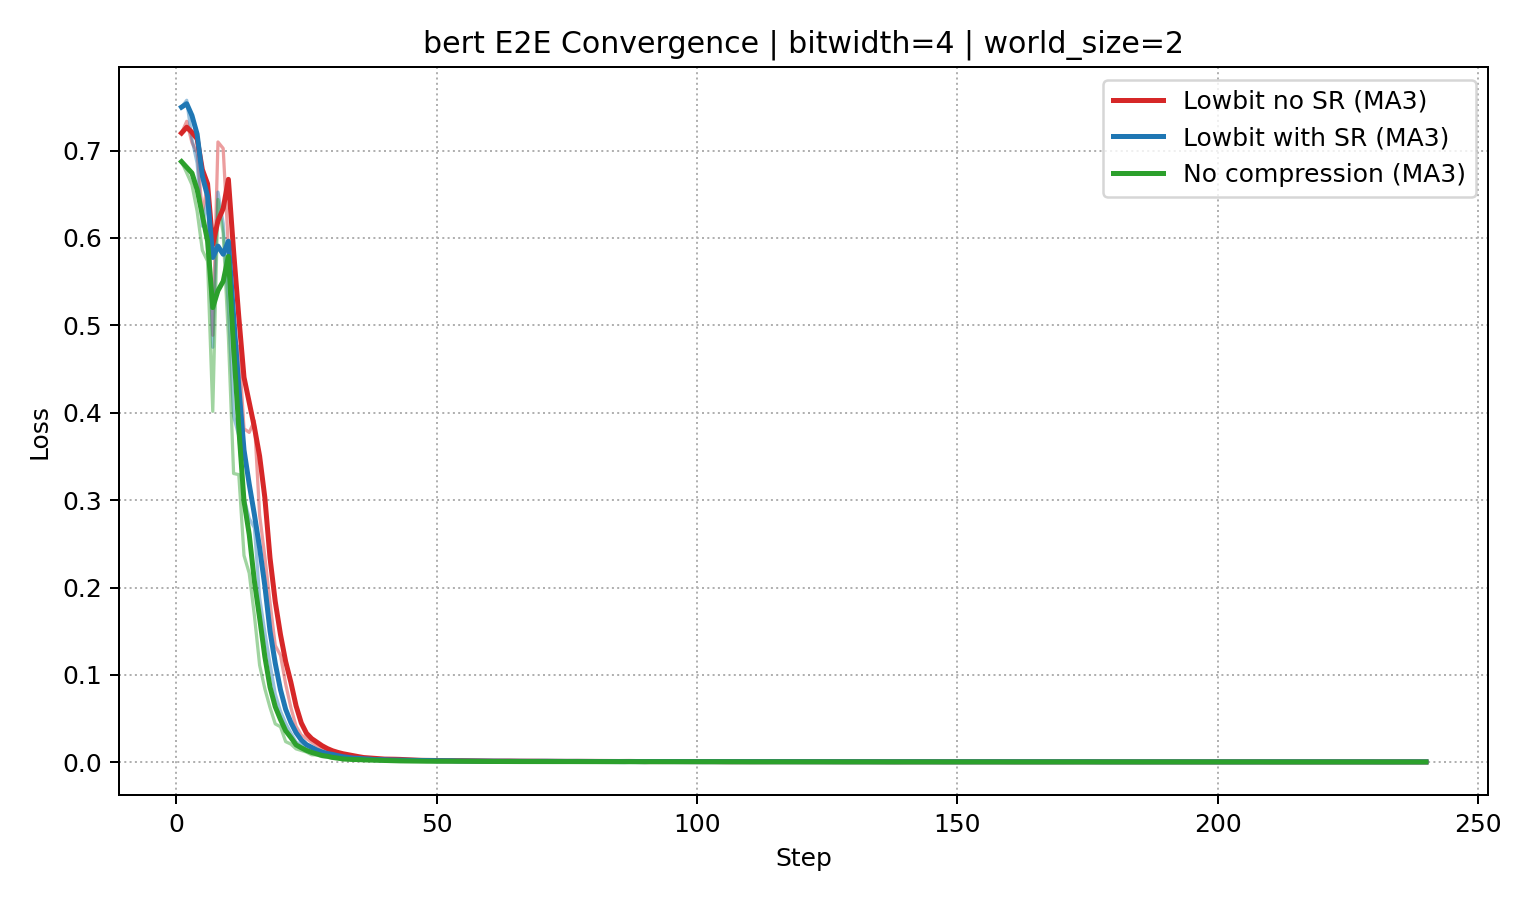

The table this chart was drawn from, first rows:
step, loss_lowbit_no_sr, loss_lowbit_sr, loss_no_compression
1, 0.72, 0.7496, 0.6873
2, 0.7334, 0.7575, 0.6744
3, 0.7091, 0.7131, 0.661
4, 0.6973, 0.6855, 0.6304
5, 0.6282, 0.6134, 0.5858
6, 0.6604, 0.6445, 0.5734
7, 0.4886, 0.4749, 0.4016
8, 0.7098, 0.6525, 0.644
9, 0.7024, 0.6166, 0.6054
10, 0.589, 0.5197, 0.4873
11, 0.4636, 0.3962, 0.3304
12, 0.4761, 0.3736, 0.3292
13, 0.3817, 0.3023, 0.2366
14, 0.3775, 0.2791, 0.2164
15, 0.3907, 0.2683, 0.1678
16, 0.2828, 0.1885, 0.1111
17, 0.2354, 0.1491, 0.08417
18, 0.1829, 0.1126, 0.06264
19, 0.1337, 0.07838, 0.04396
20, 0.1225, 0.05858, 0.04064
21, 0.08962, 0.04481, 0.02366
22, 0.06272, 0.03357, 0.02082
23, 0.04132, 0.02325, 0.01537
24, 0.03116, 0.01981, 0.01356
25, 0.02718, 0.01741, 0.01175
26, 0.02287, 0.01408, 0.008566
27, 0.01892, 0.01042, 0.008414
28, 0.01507, 0.01084, 0.006443
29, 0.0132, 0.008834, 0.005895
30, 0.01132, 0.007379, 0.004517
31, 0.009523, 0.006609, 0.00403
32, 0.008592, 0.005284, 0.002996
33, 0.007894, 0.005001, 0.003491
34, 0.006082, 0.004147, 0.003044
35, 0.005364, 0.004501, 0.002827
36, 0.004842, 0.003377, 0.002386
37, 0.004861, 0.003269, 0.002621
38, 0.003926, 0.002751, 0.002329
39, 0.003566, 0.003108, 0.002142
40, 0.003565, 0.002572, 0.001921
41, 0.003752, 0.002382, 0.001732
42, 0.003171, 0.002744, 0.001582
43, 0.00302, 0.00205, 0.001539
44, 0.00276, 0.002188, 0.001374
45, 0.002527, 0.002266, 0.001494
46, 0.002166, 0.001958, 0.001443
47, 0.002088, 0.002136, 0.001225
48, 0.00243, 0.002119, 0.001125
49, 0.00188, 0.001738, 0.001182
50, 0.001732, 0.001625, 0.001279
51, 0.00185, 0.001996, 0.001294
52, 0.002, 0.001509, 0.001141
53, 0.00173, 0.001623, 0.001117
54, 0.001713, 0.001431, 0.001165
55, 0.001999, 0.001326, 0.001137
56, 0.001481, 0.001433, 0.001074
57, 0.001387, 0.001445, 0.00112
58, 0.001698, 0.001319, 0.0009909
59, 0.001515, 0.001407, 0.001051
60, 0.001311, 0.001298, 0.0008361
... 180 more rows
